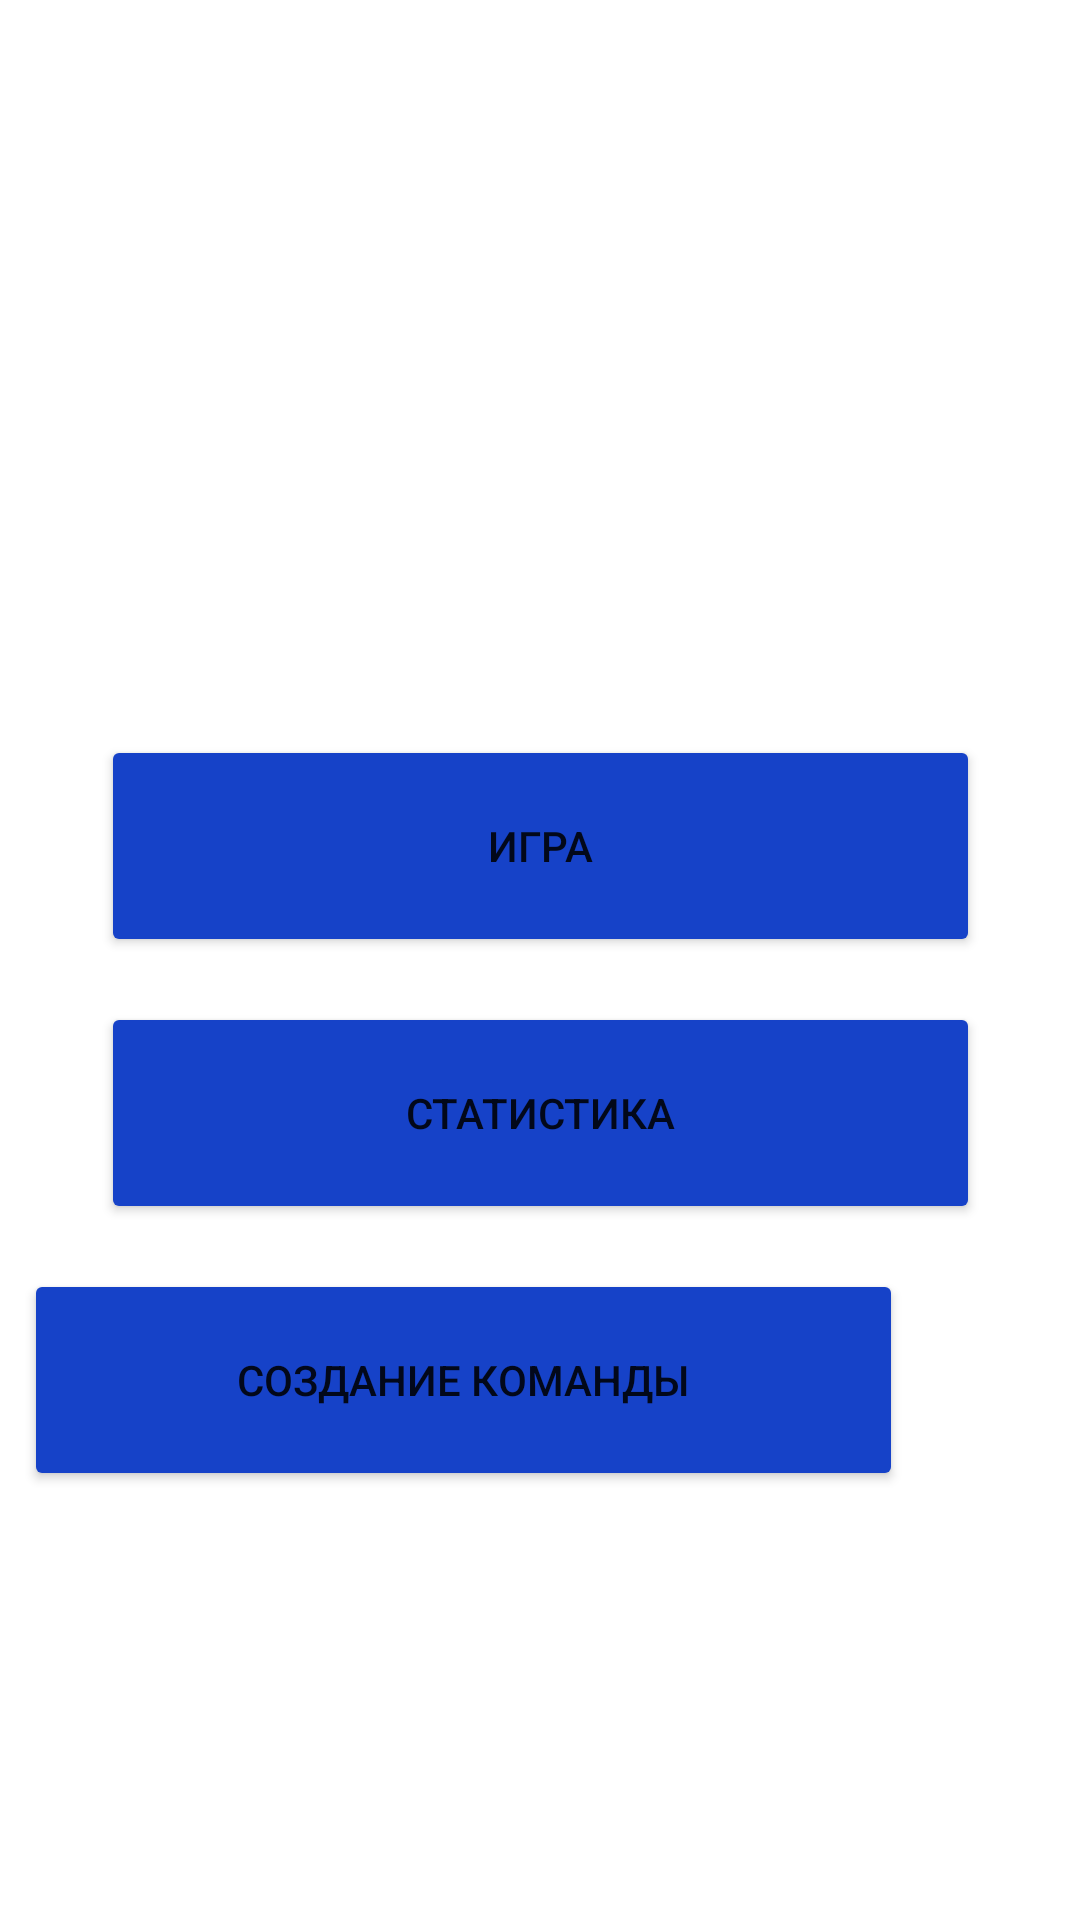

This screen was rendered from an Android layout file. Write that file and the resources it references.
<!-- AndroidManifest.xml: application theme Theme.Volleyball_Statistic -->
<!-- res/layout/activity_menu.xml -->
<?xml version="1.0" encoding="utf-8"?>
<androidx.constraintlayout.widget.ConstraintLayout xmlns:android="http://schemas.android.com/apk/res/android"
    xmlns:app="http://schemas.android.com/apk/res-auto"
    xmlns:tools="http://schemas.android.com/tools"
    android:layout_width="match_parent"
    android:layout_height="match_parent"
    tools:context=".Menu">

    <Button
        android:id="@+id/stat_btn"
        android:layout_width="293dp"
        android:layout_height="74dp"
        android:layout_marginStart="59dp"
        android:layout_marginTop="15dp"
        android:layout_marginEnd="59dp"
        android:backgroundTint="#1642C8"
        android:text="Статистика"
        app:layout_constraintEnd_toEndOf="parent"
        app:layout_constraintStart_toStartOf="parent"
        app:layout_constraintTop_toBottomOf="@+id/game_btn" />

    <Button
        android:id="@+id/team_create_btn"
        android:layout_width="293dp"
        android:layout_height="74dp"
        android:layout_marginStart="59dp"
        android:layout_marginTop="15dp"
        android:layout_marginEnd="59dp"
        android:backgroundTint="#1642C8"
        android:text="Создание команды"
        app:layout_constraintEnd_toEndOf="parent"
        app:layout_constraintHorizontal_bias="1.0"
        app:layout_constraintStart_toStartOf="parent"
        app:layout_constraintTop_toBottomOf="@+id/stat_btn" />

    <Button
        android:id="@+id/game_btn"
        android:layout_width="293dp"
        android:layout_height="74dp"
        android:layout_marginStart="59dp"
        android:layout_marginTop="245dp"
        android:layout_marginEnd="59dp"
        android:backgroundTint="#1642C8"
        android:text="Игра"
        app:layout_constraintEnd_toEndOf="parent"
        app:layout_constraintStart_toStartOf="parent"
        app:layout_constraintTop_toTopOf="parent" />
</androidx.constraintlayout.widget.ConstraintLayout>
<!-- resources referenced by this layout -->
<resources>
  <style name="Theme.Volleyball_Statistic" parent="Theme.MaterialComponents.DayNight.NoActionBar">
          <item name="windowNoTitle">true</item>
          <item name="android:windowFullscreen">true</item>
          
          <item name="colorPrimary">@color/purple_500</item>
          <item name="colorPrimaryVariant">@color/purple_700</item>
          <item name="colorOnPrimary">@color/white</item>
          
          <item name="colorSecondary">@color/teal_200</item>
          <item name="colorSecondaryVariant">@color/teal_700</item>
          <item name="colorOnSecondary">@color/black</item>
          
          <item name="android:statusBarColor" tools:targetApi="l">?attr/colorPrimaryVariant</item>
          
      </style>
  <!-- not gathered from this repository: default colours our renderer supplied (Android Studio template values) -->
  <color name="purple_500">#FF6200EE</color>
  <color name="purple_700">#FF3700B3</color>
  <color name="teal_200">#FF03DAC5</color>
  <color name="teal_700">#FF018786</color>
  <color name="black">#FF000000</color>
  <color name="white">#FFFFFFFF</color>
</resources>
